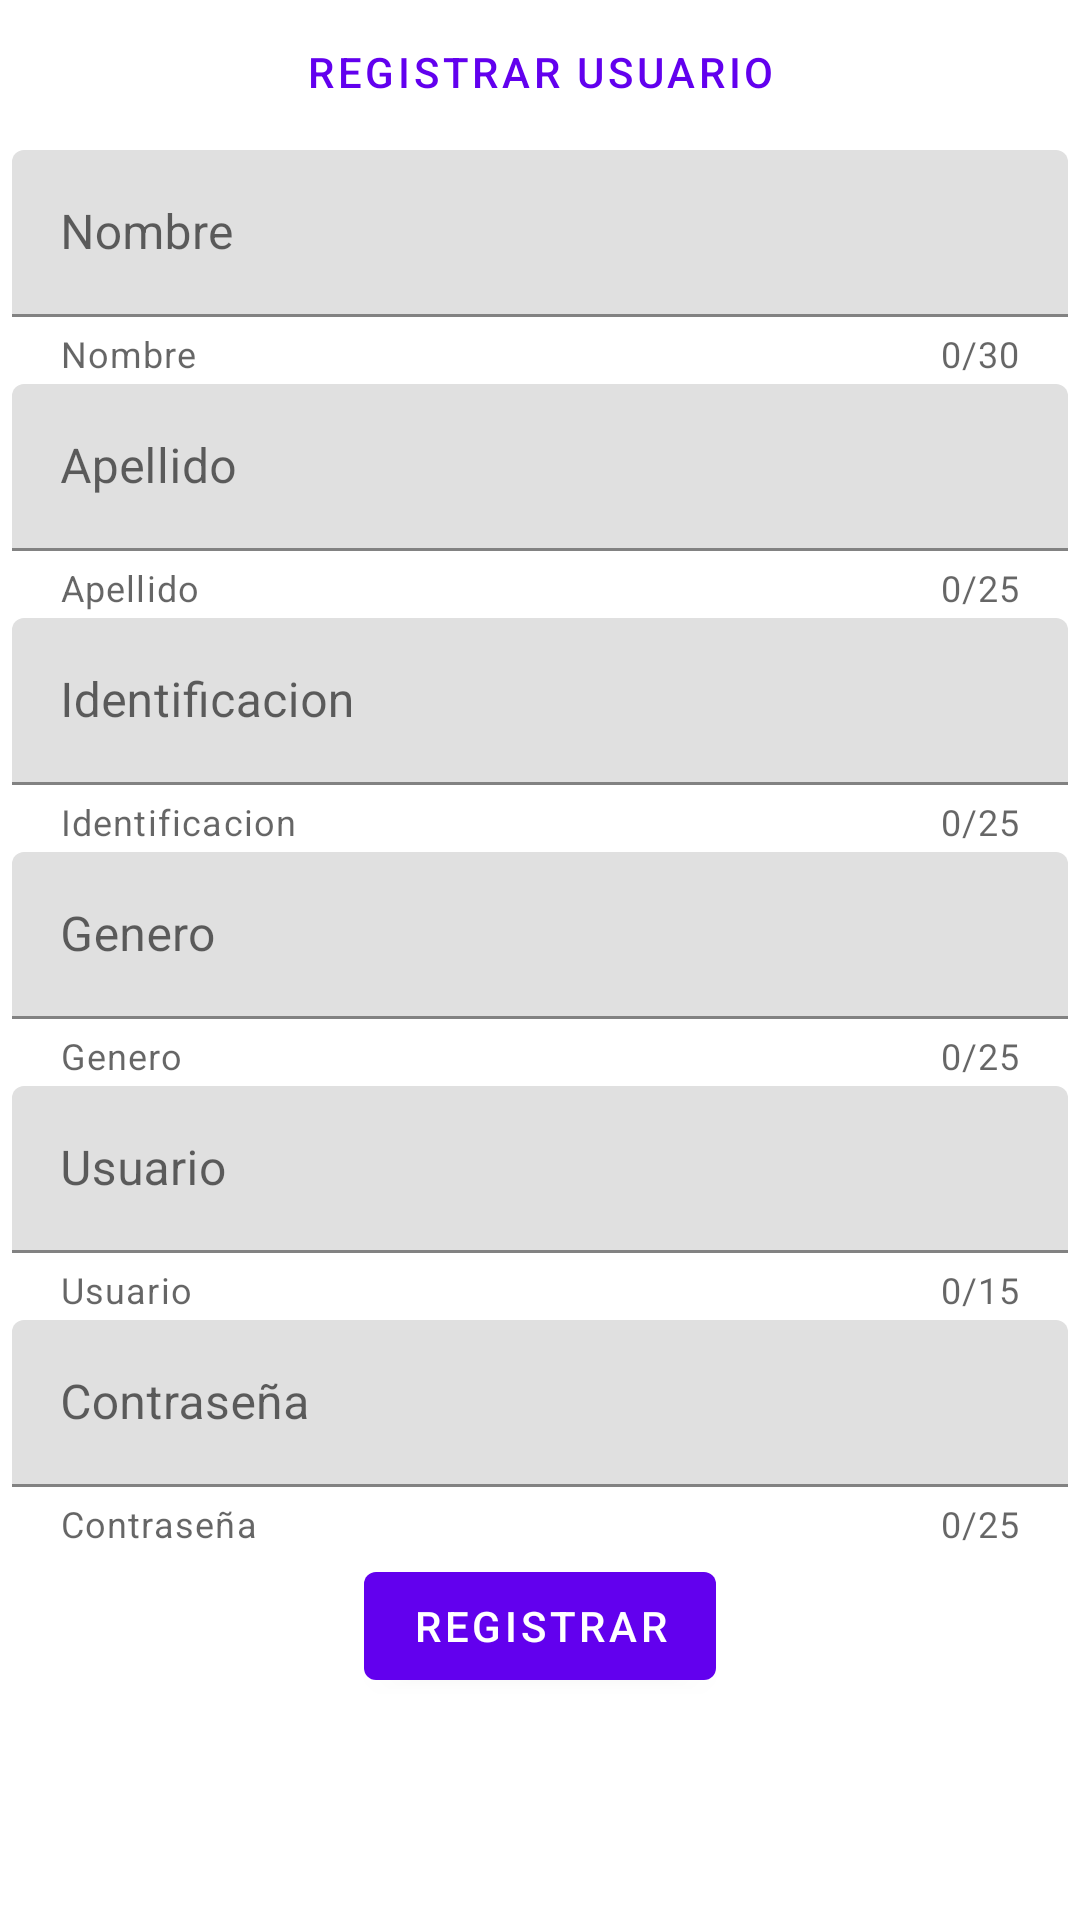

Android layout source for this screen:
<!-- AndroidManifest.xml: application theme Theme.2023_PDM115_G1 -->
<!-- res/layout/activity_registrar_usuario.xml -->
<?xml version="1.0" encoding="utf-8"?>
<androidx.constraintlayout.widget.ConstraintLayout xmlns:android="http://schemas.android.com/apk/res/android"
    xmlns:app="http://schemas.android.com/apk/res-auto"
    xmlns:tools="http://schemas.android.com/tools"
    android:layout_width="match_parent"
    android:layout_height="match_parent"
    tools:context=".views.rest.RegistrarUsuarioActivity">

    <com.google.android.material.textview.MaterialTextView
        android:id="@+id/textView1"
        style="@style/Widget.MaterialComponents.Button.OutlinedButton"
        android:layout_width="match_parent"
        android:layout_height="wrap_content"
        android:gravity="center"
        android:text="@string/title_registrar_usuario"
        app:layout_constraintEnd_toEndOf="parent"
        app:layout_constraintStart_toStartOf="parent"
        app:layout_constraintTop_toTopOf="parent" />

    <androidx.core.widget.NestedScrollView
        android:layout_width="match_parent"
        android:layout_height="wrap_content"
        app:layout_constraintEnd_toEndOf="parent"
        app:layout_constraintStart_toStartOf="parent"
        app:layout_constraintTop_toBottomOf="@+id/textView1">

        <androidx.constraintlayout.widget.ConstraintLayout
            android:layout_width="match_parent"
            android:layout_height="match_parent">

            <com.google.android.material.textfield.TextInputLayout
                android:id="@+id/input_layout_nombre"
                android:layout_width="match_parent"
                android:layout_height="wrap_content"
                android:layout_marginHorizontal="@dimen/margin_horizontal"
                android:layout_marginTop="@dimen/margin_vertical"
                android:hint="@string/user_nombre"
                app:counterEnabled="true"
                app:counterMaxLength="30"
                app:helperText="@string/user_nombre"
                app:layout_constraintStart_toStartOf="parent"
                app:layout_constraintTop_toTopOf="parent">

                <com.google.android.material.textfield.TextInputEditText
                    android:layout_width="match_parent"
                    android:layout_height="wrap_content"
                    android:inputType="text"/>
            </com.google.android.material.textfield.TextInputLayout>

            <com.google.android.material.textfield.TextInputLayout
                android:id="@+id/input_layout_apellido"
                android:layout_width="match_parent"
                android:layout_height="wrap_content"
                android:layout_marginHorizontal="@dimen/margin_horizontal"
                android:layout_marginTop="@dimen/margin_vertical"
                android:hint="@string/user_apellido"
                app:counterEnabled="true"
                app:counterMaxLength="25"
                app:helperText="@string/user_apellido"
                app:layout_constraintStart_toStartOf="parent"
                app:layout_constraintTop_toBottomOf="@+id/input_layout_nombre">

                <com.google.android.material.textfield.TextInputEditText
                    android:layout_width="match_parent"
                    android:layout_height="wrap_content"
                    android:inputType="text"/>
            </com.google.android.material.textfield.TextInputLayout>

            <com.google.android.material.textfield.TextInputLayout
                android:id="@+id/input_layout_identificacion"
                android:layout_width="match_parent"
                android:layout_height="wrap_content"
                android:layout_marginHorizontal="@dimen/margin_horizontal"
                android:layout_marginTop="@dimen/margin_vertical"
                android:hint="@string/user_identificacion"
                app:counterEnabled="true"
                app:counterMaxLength="25"
                app:helperText="@string/user_identificacion"
                app:layout_constraintStart_toStartOf="parent"
                app:layout_constraintTop_toBottomOf="@+id/input_layout_apellido">

                <com.google.android.material.textfield.TextInputEditText
                    android:layout_width="match_parent"
                    android:layout_height="wrap_content"
                    android:inputType="text"/>
            </com.google.android.material.textfield.TextInputLayout>

            <com.google.android.material.textfield.TextInputLayout
                android:id="@+id/input_layout_sexo"
                android:layout_width="match_parent"
                android:layout_height="wrap_content"
                android:layout_marginHorizontal="@dimen/margin_horizontal"
                android:layout_marginTop="@dimen/margin_vertical"
                android:hint="@string/user_sexo"
                app:counterEnabled="true"
                app:counterMaxLength="25"
                app:helperText="@string/user_sexo"
                app:layout_constraintStart_toStartOf="parent"
                app:layout_constraintTop_toBottomOf="@+id/input_layout_identificacion">

                <com.google.android.material.textfield.TextInputEditText
                    android:layout_width="match_parent"
                    android:layout_height="wrap_content"
                    android:inputType="text"/>
            </com.google.android.material.textfield.TextInputLayout>

            <com.google.android.material.textfield.TextInputLayout
                android:id="@+id/input_layout_username"
                android:layout_width="match_parent"
                android:layout_height="wrap_content"
                android:layout_marginHorizontal="@dimen/margin_horizontal"
                android:layout_marginTop="@dimen/margin_vertical"
                android:hint="@string/user_name"
                app:counterEnabled="true"
                app:counterMaxLength="15"
                app:helperText="@string/user_name"
                app:layout_constraintStart_toStartOf="parent"
                app:layout_constraintTop_toBottomOf="@+id/input_layout_sexo">

                <com.google.android.material.textfield.TextInputEditText
                    android:layout_width="match_parent"
                    android:layout_height="wrap_content"
                    android:inputType="text"/>
            </com.google.android.material.textfield.TextInputLayout>

            <com.google.android.material.textfield.TextInputLayout
                android:id="@+id/input_layout_userpass"
                android:layout_width="match_parent"
                android:layout_height="wrap_content"
                android:layout_marginHorizontal="@dimen/margin_horizontal"
                android:layout_marginTop="@dimen/margin_vertical"
                android:hint="@string/user_pass"
                app:counterEnabled="true"
                app:counterMaxLength="25"
                app:helperText="@string/user_pass"
                app:layout_constraintStart_toStartOf="parent"
                app:layout_constraintTop_toBottomOf="@+id/input_layout_username">

                <com.google.android.material.textfield.TextInputEditText
                    android:layout_width="match_parent"
                    android:layout_height="wrap_content"
                    android:inputType="textPassword"/>
            </com.google.android.material.textfield.TextInputLayout>


            <com.google.android.material.button.MaterialButton
                android:id="@+id/btn_registrar"
                android:layout_width="wrap_content"
                android:layout_height="wrap_content"
                android:layout_marginVertical="@dimen/margin_vertical"
                android:text="@string/logon"
                app:layout_constraintEnd_toEndOf="parent"
                app:layout_constraintStart_toStartOf="parent"
                app:layout_constraintTop_toBottomOf="@+id/input_layout_userpass" />

        </androidx.constraintlayout.widget.ConstraintLayout>


    </androidx.core.widget.NestedScrollView>
</androidx.constraintlayout.widget.ConstraintLayout>
<!-- resources referenced by this layout -->
<resources>
  <dimen name="margin_horizontal">4dp</dimen>
  <dimen name="margin_vertical">2dp</dimen>
  <string name="logon">Registrar</string>
  <string name="title_registrar_usuario">Registrar Usuario</string>
  <string name="user_apellido">Apellido</string>
  <string name="user_identificacion">Identificacion</string>
  <string name="user_name">Usuario</string>
  <string name="user_nombre">Nombre</string>
  <string name="user_pass">Contraseña</string>
  <string name="user_sexo">Genero</string>
  <style name="Theme.2023_PDM115_G1" parent="Theme.MaterialComponents.DayNight.DarkActionBar">
          
          <item name="colorPrimary">@color/purple_500</item>
          <item name="colorPrimaryVariant">@color/purple_700</item>
          <item name="colorOnPrimary">@color/white</item>
          
          <item name="colorSecondary">@color/teal_200</item>
          <item name="colorSecondaryVariant">@color/teal_700</item>
          <item name="colorOnSecondary">@color/black</item>
          
          <item name="android:statusBarColor">?attr/colorPrimaryVariant</item>
          
      </style>
  <!-- not gathered from this repository: default colours our renderer supplied (Android Studio template values) -->
  <color name="purple_500">#FF6200EE</color>
  <color name="purple_700">#FF3700B3</color>
  <color name="teal_200">#FF03DAC5</color>
  <color name="teal_700">#FF018786</color>
  <color name="black">#FF000000</color>
  <color name="white">#FFFFFFFF</color>
</resources>
